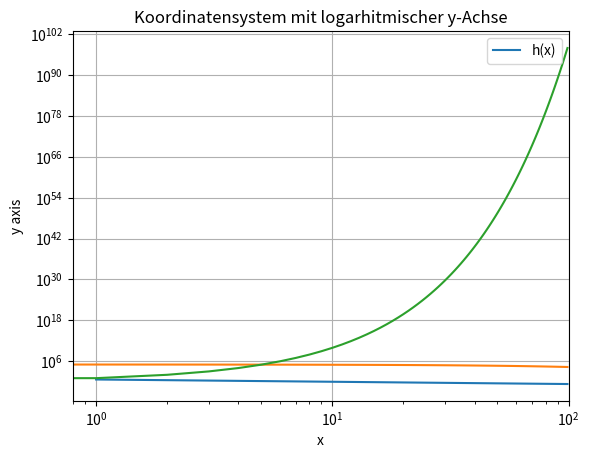

This chart was generated by the following Python code:
import matplotlib.pyplot as plt
import numpy as np

x = np.arange(0, 100)
fx = 5 / ((2 * x**2) ** (1 / 3))
plt.loglog(x, fx)
plt.xlabel("x axis")
plt.ylabel("y axis")
plt.title("Koordinatensystem mit logarhitmischer x- und y-Achse")
plt.legend(["f(x)"])
plt.xlim(0, 100)
plt.grid()
plt.show()

x = np.arange(0, 100)
gx = 10**5 * ((2 * np.e) ** ((-x) / 100))
plt.semilogy(x, gx)
plt.xlabel("x axis")
plt.ylabel("y axis")
plt.title("Koordinatensystem mit logarhitmischer y-Achse")
plt.legend(["g(x)"])
plt.xlim(0, 100)
plt.grid()
plt.show()

x = np.arange(0, 100)
hx = (625 / 64) ** x
plt.semilogy(x, hx)
plt.xlabel("x")
plt.ylabel("y axis")
plt.title("Koordinatensystem mit logarhitmischer y-Achse")
plt.legend(["h(x)"])
plt.grid()
plt.show()
